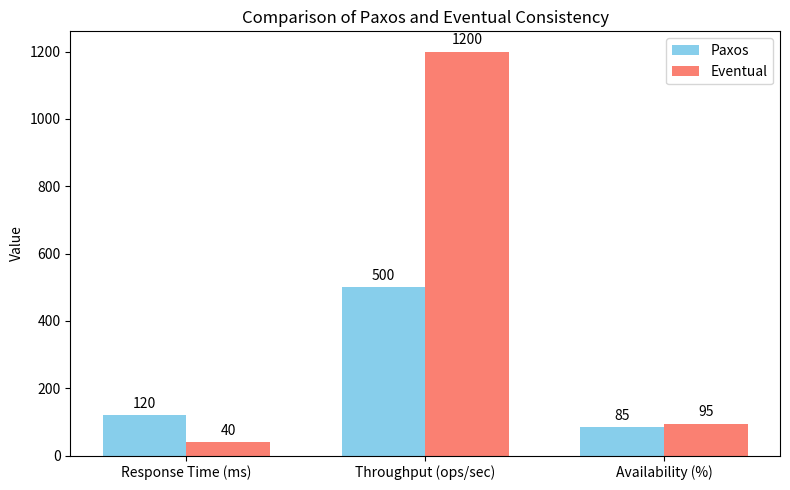

Write the Python code that produced this figure.
import matplotlib.pyplot as plt
import numpy as np

# Metrics
metrics = ['Response Time (ms)', 'Throughput (ops/sec)', 'Availability (%)']

# Sample values (replace with your actual experimental results)
paxos_values = [120, 500, 85]  # Example: Response Time high, Throughput moderate, Availability moderate
eventual_values = [40, 1200, 95]  # Example: Response Time low, Throughput high, Availability high

x = np.arange(len(metrics))  # metric positions
width = 0.35  # width of the bars

fig, ax = plt.subplots(figsize=(8,5))
bars1 = ax.bar(x - width/2, paxos_values, width, label='Paxos', color='skyblue')
bars2 = ax.bar(x + width/2, eventual_values, width, label='Eventual', color='salmon')

# Add labels and title
ax.set_ylabel('Value')
ax.set_title('Comparison of Paxos and Eventual Consistency')
ax.set_xticks(x)
ax.set_xticklabels(metrics)
ax.legend()

# Add value labels on top of bars
def add_labels(bars):
    for bar in bars:
        height = bar.get_height()
        ax.annotate(f'{height}',
                    xy=(bar.get_x() + bar.get_width() / 2, height),
                    xytext=(0,3),
                    textcoords="offset points",
                    ha='center', va='bottom')

add_labels(bars1)
add_labels(bars2)

plt.tight_layout()
plt.show()
